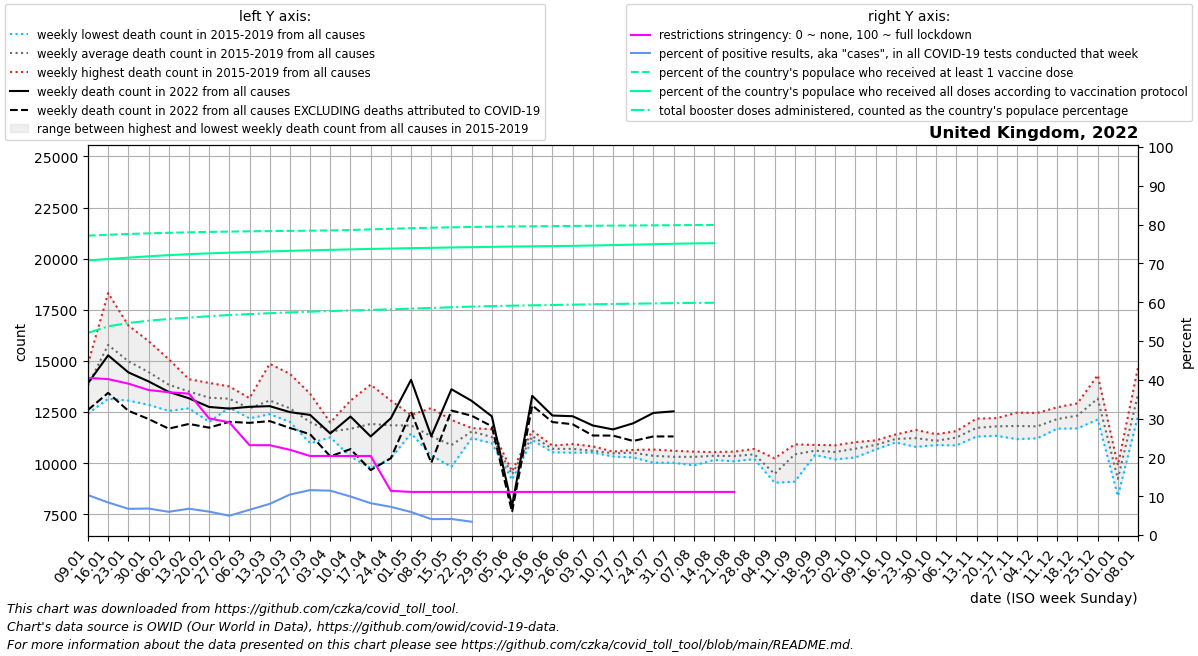

Data behind this chart, as committed beside it:
date, location, time_unit, time, deaths_2010_all_ages, deaths_2011_all_ages, deaths_2012_all_ages, deaths_2013_all_ages, deaths_2014_all_ages, deaths_2015_all_ages, deaths_2016_all_ages, deaths_2017_all_ages, deaths_2018_all_ages, deaths_2019_all_ages, deaths_2020_all_ages, deaths_2021_all_ages, deaths_2022_all_ages, new_deaths, new_cases_smoothed, new_tests_smoothed, positive_test_percent, stringency_index, people_vaccinated, people_fully_vaccinated
2022-01-09, United Kingdom, weekly, 1, , , , , , 13430, 14860, 13608, 14699, 12421, 13767, 20039, 13909, 1308, 1250260, 12180342, 10.29, 40.47, 51897960, 47601941
2022-01-16, United Kingdom, weekly, 2, , , , , , 18317, 13149, 15526, 17429, 14484, 16018, 20035, 15273, 1837, 960434, 11383934, 8.388, 40.17, 52054058, 47845457
2022-01-23, United Kingdom, weekly, 3, , , , , , 16735, 13056, 15230, 16351, 13543, 14723, 20709, 14440, 1879, 654946, 9691239, 6.757, 39.01, 52186437, 48088079
2022-01-30, United Kingdom, weekly, 4, , , , , , 15710, 12853, 14461, 15970, 13282, 13426, 20489, 13998, 1840, 634966, 9311261, 6.819, 37.37, 52298815, 48318861
2022-02-06, United Kingdom, weekly, 5, , , , , , 14559, 12556, 14184, 15084, 12798, 13123, 19160, 13485, 1800, 521228, 8701900, 5.987, 36.79, 52399840, 48520702
2022-02-13, United Kingdom, weekly, 6, , , , , , 13728, 12680, 13794, 14104, 13220, 12532, 17148, 13171, 1254, 523321, 7733018, 6.779, 36.44, 52480971, 48691784
2022-02-20, United Kingdom, weekly, 7, , , , , , 13510, 12015, 13209, 13924, 13346, 12416, 15583, 12748, 1013, 385262, 6345616, 6.032, 30.04, 52549459, 48835392
2022-02-27, United Kingdom, weekly, 8, , , , , , 13069, 12716, 13328, 13752, 12876, 12299, 14290, 12667, 647.0, 264131, 5280217, 4.976, 29.04, 52605948, 48953265
2022-03-06, United Kingdom, weekly, 9, , , , , , 13179, 12730, 12815, 12188, 12476, 12333, 13115, 12755, 785.0, 296943, 4571129, 6.501, 23.15, 52654155, 49061636
2022-03-13, United Kingdom, weekly, 10, , , , , , 13003, 12487, 12577, 14857, 12394, 12412, 12471, 12787, 732.0, 380485, 4734577, 8.028, 23.15, 52692662, 49165324
2022-03-20, United Kingdom, weekly, 11, , , , , , 12472, 12480, 12088, 14366, 12017, 12539, 11678, 12495, 774.0, 538332, 5157164, 10.43, 21.96, 52727892, 49270236
2022-03-27, United Kingdom, weekly, 12, , , , , , 12026, 10970, 11832, 13397, 11794, 12113, 11449, 12358, 945.0, 607506, 5251603, 11.57, 20.37, 52763111, 49357177
2022-04-03, United Kingdom, weekly, 13, , , , , , 11985, 11733, 11453, 11308, 11259, 12508, 9461, 11450, 1118, 550810, 4818799, 11.43, 20.37, 52805372, 49441125
2022-04-10, United Kingdom, weekly, 14, , , , , , 10321, 13059, 11304, 12269, 11442, 18565, 10401, 12278, 1594, 376959, 3786656, 9.926, 20.37, 52877665, 49521840
2022-04-17, United Kingdom, weekly, 15, , , , , , 11572, 12753, 9756, 13841, 11661, 20929, 10474, 11305, 1644, 235696, 2862295, 8.199, 20.37, 52994376, 49601214
2022-04-24, United Kingdom, weekly, 16, , , , , , 13058, 12310, 10993, 12639, 10240, 24691, 11358, 12196, 1958, 170748, 2354068, 7.261, 11.37, 53093147, 49663132
2022-05-01, United Kingdom, weekly, 17, , , , , , 12020, 11792, 12354, 11595, 11452, 24303, 11023, 14074, 1563, 131749, 2198348, 5.937, 11.11, 53196865, 49733337
2022-05-08, United Kingdom, weekly, 18, , , , , , 11559, 10396, 10371, 11535, 12693, 20058, 9210, 11315, 1303, 75089, 1836280, 4.095, 11.11, 53278162, 49791154
2022-05-15, United Kingdom, weekly, 19, , , , , , 10137, 11997, 12110, 9820, 10359, 14428, 11566, 13614, 1041, 74100, 1787703, 4.135, 11.11, 53349206, 49852993
2022-05-22, United Kingdom, weekly, 20, , , , , , 11692, 11221, 11716, 11386, 11717, 16390, 11221, 13046, 728.0, 60681, 1032370, 3.425, 11.11, 53409653, 49903930
2022-05-29, United Kingdom, weekly, 21, , , , , , 11323, 11011, 11423, 10973, 11652, 13839, 10991, 12289, 488.0, 51159, , , 11.11, 53453051, 49957818
2022-06-05, United Kingdom, weekly, 22, , , , , , 9513, 9189, 9601, 9395, 9531, 11268, 9115, 7893, 284.0, 31438, , , 11.11, 53494512, 50012760
2022-06-12, United Kingdom, weekly, 23, , , , , , 11590, 11171, 11131, 11257, 11460, 12106, 11619, 13291, 468.0, 64175, , , 11.11, 53522129, 50048509
2022-06-19, United Kingdom, weekly, 24, , , , , , 10856, 10668, 10693, 10533, 10751, 11302, 10826, 12328, 320.0, 84409, , , 11.11, 53553106, 50090167
2022-06-26, United Kingdom, weekly, 25, , , , , , 10625, 10607, 10932, 10511, 10806, 10694, 10064, 12294, 392.0, 113618, , , 11.11, 53583453, 50135154
2022-07-03, United Kingdom, weekly, 26, , , , , , 10516, 10523, 10619, 10528, 10822, 10282, 10175, 11841, 491.0, 143846, , , 11.11, 53615755, 50193423
2022-07-10, United Kingdom, weekly, 27, , , , , , 10539, 10411, 10563, 10564, 10325, 10412, 11137, 11649, 302.0, 139733, , , 11.11, 53643739, 50268119
2022-07-17, United Kingdom, weekly, 28, , , , , , 10277, 10646, 10641, 10467, 10511, 9942, 11055, 11948, 863.0, 179498, , , 11.11, 53668128, 50344956
2022-07-24, United Kingdom, weekly, 29, , , , , , 10022, 10666, 10422, 10349, 10323, 10096, 11176, 12456, 1151, 154617, , , 11.11, 53689224, 50417890
2022-07-31, United Kingdom, weekly, 30, , , , , , 10019, 10604, 10147, 10355, 10422, 10160, 11583, 12533, 1228, 105993, , , 11.11, 53713761, 50495020
2022-08-07, United Kingdom, weekly, 31, , , , , , 9891, 10427, 10236, 10408, 10563, 10262, 11602, , 1107, 72968, , , 11.11, 53734470, 50557687
2022-08-14, United Kingdom, weekly, 32, , , , , , 10150, 10426, 10277, 10541, 10405, 10236, 11802, , 1037, 55969, , , 11.11, 53746602, 50594905
2022-08-21, United Kingdom, weekly, 33, , , , , , 10346, 10312, 10564, 10091, 10403, 10598, 11527, , 931.0, 20703, , , 11.11, , 
2022-08-28, United Kingdom, weekly, 34, , , , , , 10354, 10633, 10695, 10199, 10275, 10990, 11696, , , , , , , , 
2022-09-04, United Kingdom, weekly, 35, , , , , , 10235, 9223, 9369, 9045, 9477, 10365, 10317, , , , , , , , 
2022-09-11, United Kingdom, weekly, 36, , , , , , 9092, 10677, 10776, 10680, 10918, 9023, 12542, , , , , , , , 
2022-09-18, United Kingdom, weekly, 37, , , , , , 10567, 10399, 10689, 10496, 10891, 11176, 12642, , , , , , , , 
2022-09-25, United Kingdom, weekly, 38, , , , , , 10381, 10182, 10873, 10498, 10791, 10796, 12263, , , , , , , , 
2022-10-02, United Kingdom, weekly, 39, , , , , , 10819, 10276, 11027, 10458, 10952, 10890, 12145, , , , , , , , 
2022-10-09, United Kingdom, weekly, 40, , , , , , 10697, 10665, 11098, 10867, 11112, 11469, 12505, , , , , , , , 
2022-10-16, United Kingdom, weekly, 41, , , , , , 11106, 11013, 11353, 11047, 11403, 11374, 12859, , , , , , , , 
2022-10-23, United Kingdom, weekly, 42, , , , , , 10793, 11130, 11385, 11176, 11624, 11946, 12944, , , , , , , , 
2022-10-30, United Kingdom, weekly, 43, , , , , , 10965, 11047, 11151, 10885, 11413, 12317, 12649, , , , , , , , 
2022-11-06, United Kingdom, weekly, 44, , , , , , 10999, 11459, 11362, 10866, 11566, 12517, 13219, , , , , , , , 
2022-11-13, United Kingdom, weekly, 45, , , , , , 11301, 11800, 11762, 11587, 12177, 13448, 13791, , , , , , , , 
2022-11-20, United Kingdom, weekly, 46, , , , , , 11335, 12202, 11771, 11551, 12145, 13998, 13755, , , , , , , , 
2022-11-27, United Kingdom, weekly, 47, , , , , , 11174, 12063, 12092, 11286, 12470, 14291, 13166, , , , , , , , 
2022-12-04, United Kingdom, weekly, 48, , , , , , 11212, 11896, 12042, 11388, 12454, 14133, 13370, , , , , , , , 
2022-12-11, United Kingdom, weekly, 49, , , , , , 11743, 12732, 12342, 11685, 12272, 13986, 13624, , , , , , , , 
2022-12-18, United Kingdom, weekly, 50, , , , , , 11699, 12067, 12923, 12078, 12852, 13942, 14122, , , , , , , , 
2022-12-25, United Kingdom, weekly, 51, , , , , , 12133, 13129, 14304, 12647, 13565, 14658, 14697, , , , , , , , 
2023-01-01, United Kingdom, weekly, 52, , , , , , 9805, 9334, 9898, 8384, 8727, 13035, 9805, , , , , , , , 
2023-01-08, United Kingdom, weekly, 1, , , , , 13430, 12332, 13608, 14699, 12421, 13767, 11580, 13909, , , , , , , , 
